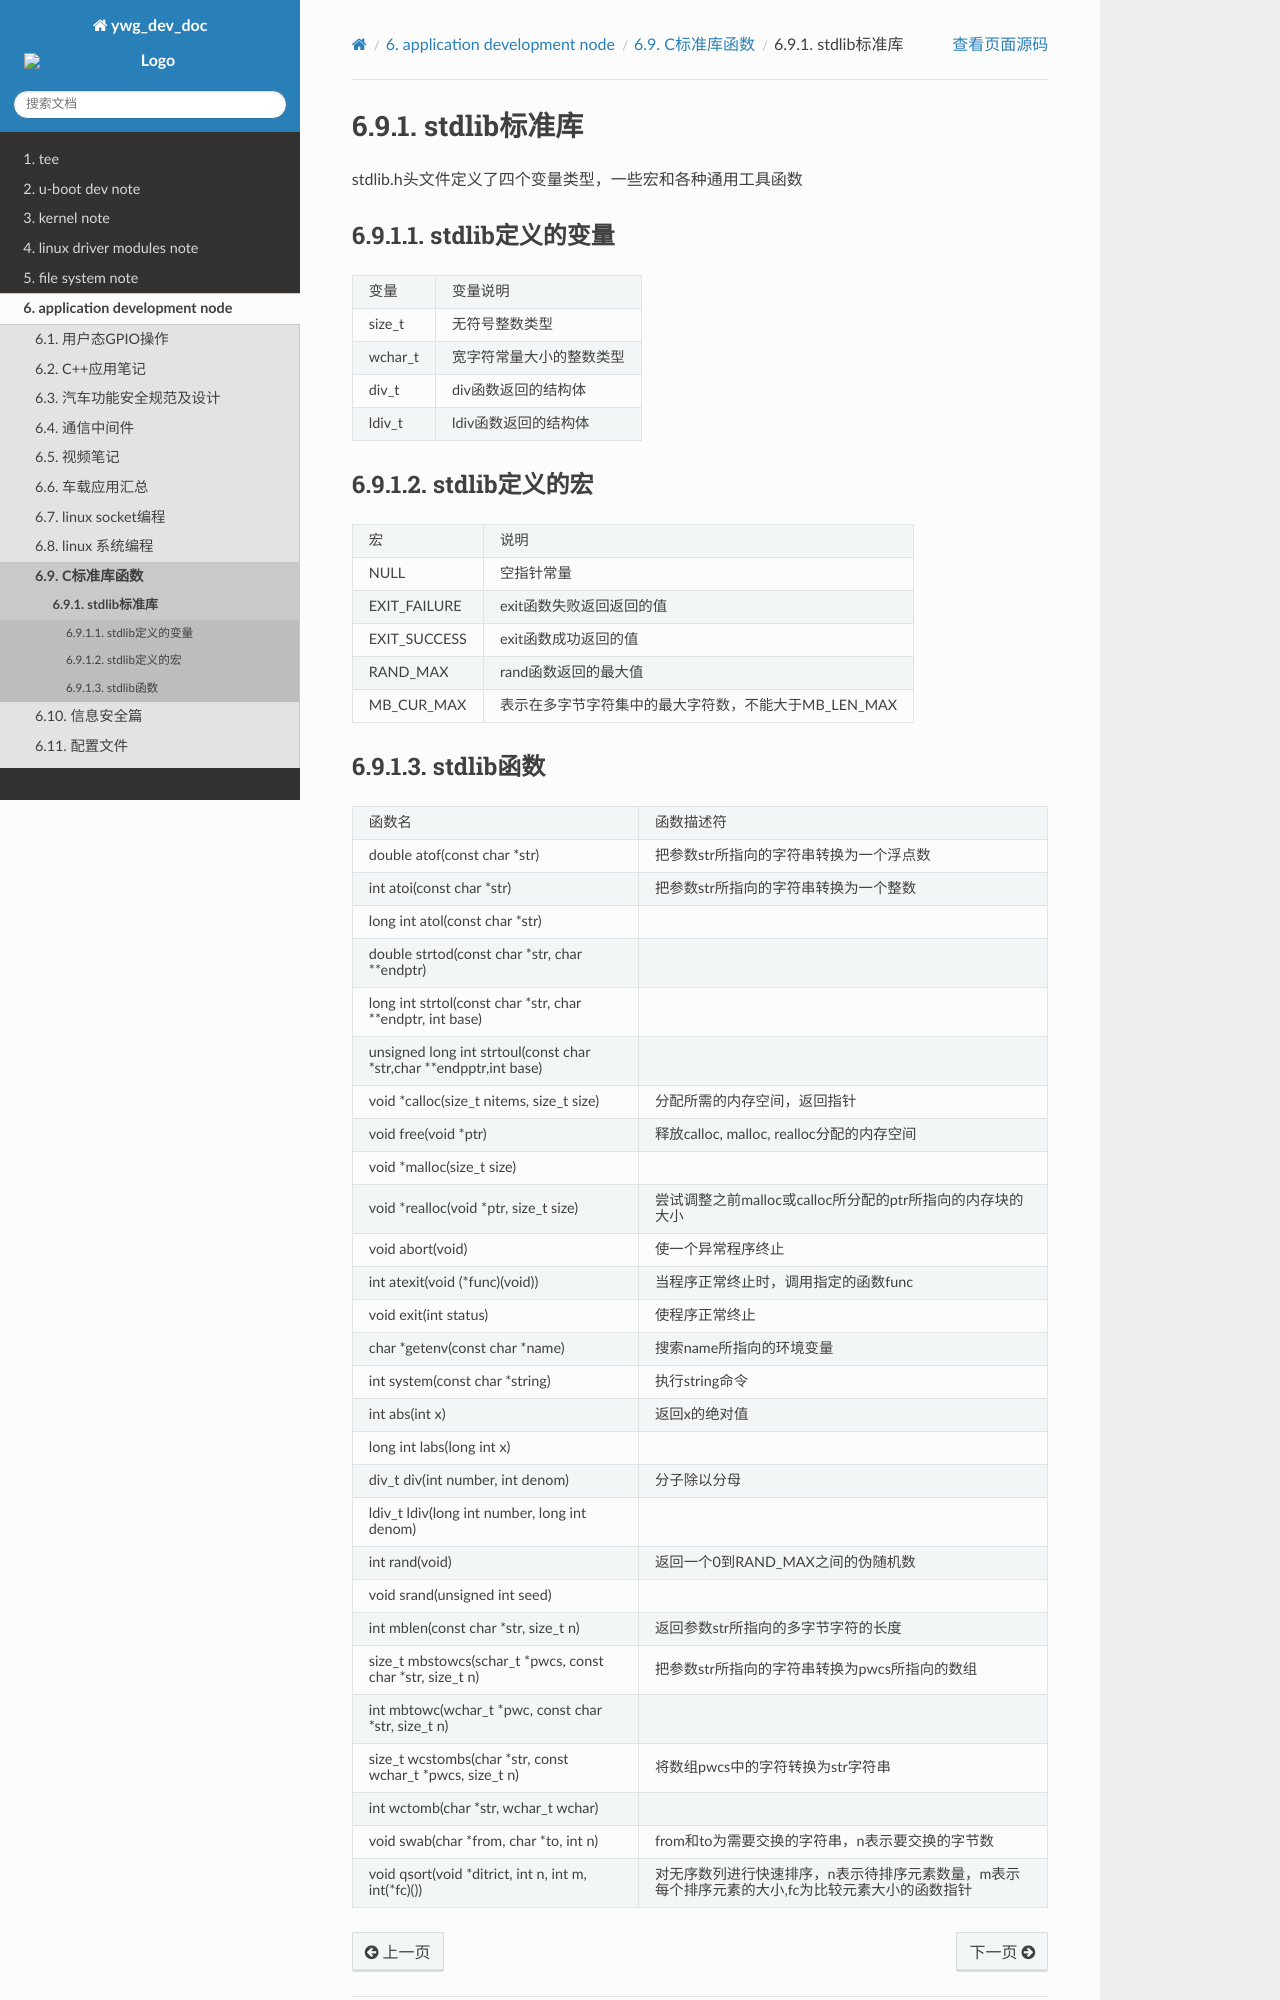

repository: hkdywg/doc_development · page: user/Cstand_lib/stdlib.html · generator: sphinx

stdlib标准库
==============

stdlib.h头文件定义了四个变量类型，一些宏和各种通用工具函数

stdlib定义的变量
--------------------

================    ===============================================================================
    变量　                              变量说明
----------------    -------------------------------------------------------------------------------
 size_t               无符号整数类型
 wchar_t                宽字符常量大小的整数类型
 div_t                  div函数返回的结构体
 ldiv_t                 ldiv函数返回的结构体
================    ===============================================================================

stdlib定义的宏
----------------

================    ===============================================================================
    宏　　                          说明
----------------    -------------------------------------------------------------------------------
 NULL                   空指针常量
 EXIT_FAILURE           exit函数失败返回返回的值
 EXIT_SUCCESS           exit函数成功返回的值
 RAND_MAX               rand函数返回的最大值
 MB_CUR_MAX             表示在多字节字符集中的最大字符数，不能大于MB_LEN_MAX
================    ===============================================================================
